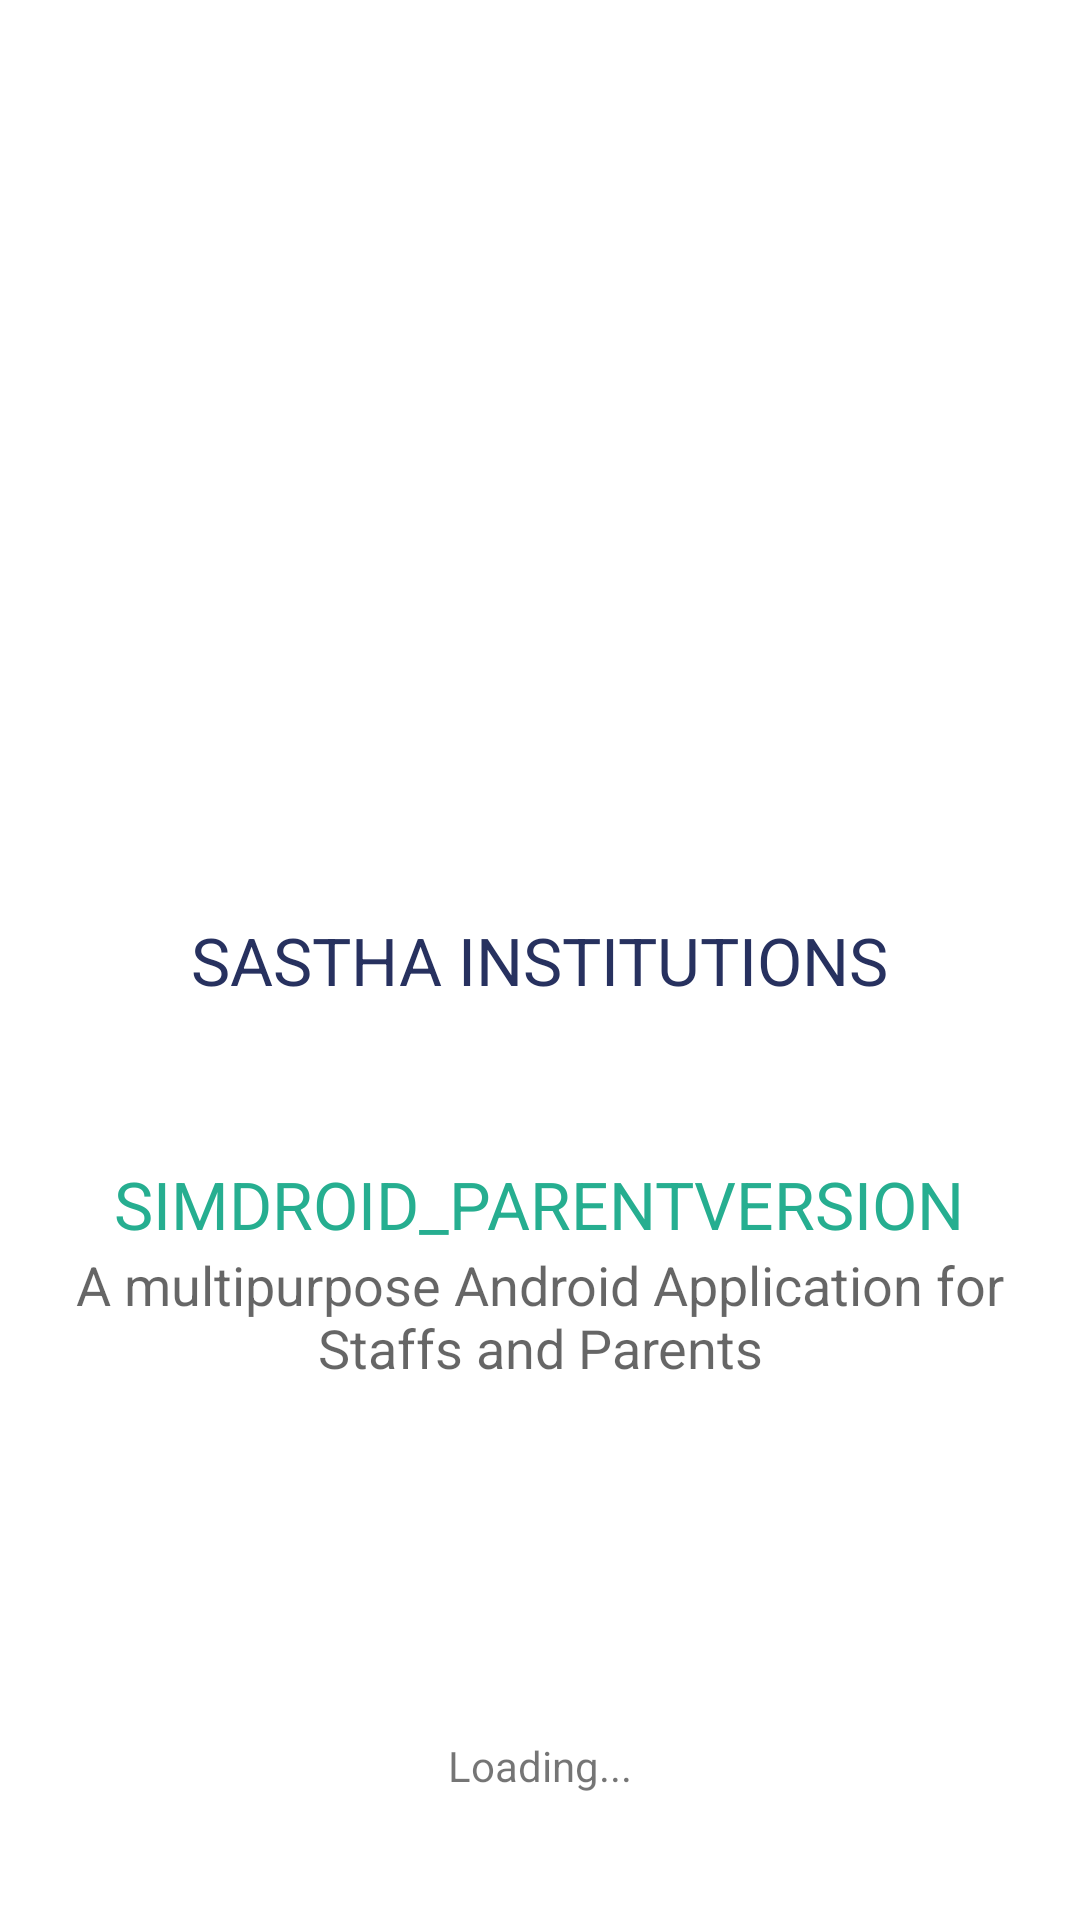

Here is an Android app screen rendered from its layout file. Give the layout XML and the strings, colors and styles it references.
<!-- AndroidManifest.xml: application theme AppTheme -->
<!-- res/layout/activity_splash.xml -->
<?xml version="1.0" encoding="utf-8"?>
<RelativeLayout xmlns:android="http://schemas.android.com/apk/res/android"
    xmlns:tools="http://schemas.android.com/tools"
    android:layout_width="match_parent"
    android:layout_height="match_parent"
    android:background="@color/white">

    <TextView
        android:layout_width="wrap_content"
        android:layout_height="wrap_content"
        android:textAppearance="?android:attr/textAppearanceLarge"
        android:text="SASTHA INSTITUTIONS"
        android:id="@+id/textView"
        android:layout_marginTop="20dp"
        android:layout_centerVertical="true"
        android:layout_centerHorizontal="true"
        android:textColor="#27315F"/>

    <ImageView
        android:layout_width="wrap_content"
        android:layout_height="wrap_content"
        android:id="@+id/imageView"
        android:src="@drawable/dddd"
        android:layout_above="@+id/textView"
        android:layout_centerHorizontal="true" />


    <TextView
        android:layout_width="wrap_content"
        android:layout_height="wrap_content"
        android:textAppearance="?android:attr/textAppearanceLarge"
        android:text="@string/app_name_caps"
        android:id="@+id/textView2"
        android:gravity="center"
        android:textColor="@color/ColorPrimary"
        android:layout_marginTop="52dp"
        android:layout_below="@+id/textView"
        android:layout_centerHorizontal="true" />
    <TextView
        android:layout_width="wrap_content"
        android:layout_height="wrap_content"
        android:textAppearance="?android:attr/textAppearanceMedium"
        android:text="A multipurpose Android Application for Staffs and Parents"
        android:id="@+id/textView3"
        android:layout_below="@+id/textView2"
        android:gravity="center"
        android:layout_alignParentLeft="true"
        android:layout_alignParentStart="true"
        android:layout_alignParentRight="true"
        android:layout_alignParentEnd="true" />

    <TextView
        android:layout_width="wrap_content"
        android:layout_height="wrap_content"
        android:textAppearance="?android:attr/textAppearanceSmall"
        android:text="Loading..."
        android:gravity="center"
        android:id="@+id/textView4"
        android:layout_alignParentBottom="true"
        android:layout_centerHorizontal="true"
        android:layout_marginBottom="42dp" />




</RelativeLayout>
<!-- resources referenced by this layout -->
<resources>
  <color name="ColorPrimary">#26ae90</color>
  <color name="white">#ffffff</color>
  <string name="app_name_caps">SIMDROID_PARENTVERSION</string>
  <style name="AppTheme" parent="Theme.AppCompat.Light">
          
      </style>
</resources>
